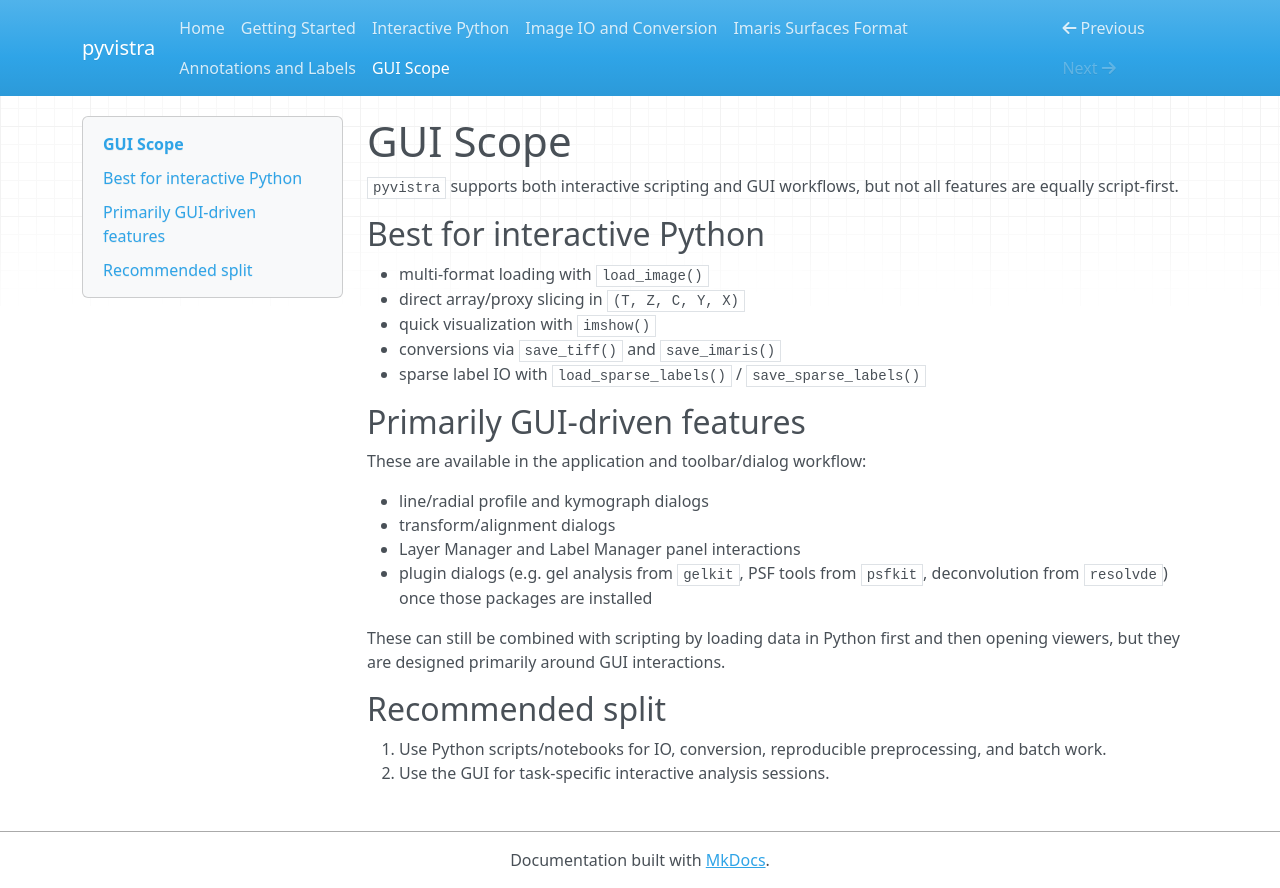

repository: delnatan/pyvistra · page: gui-scope/index.html · generator: mkdocs

# GUI Scope

`pyvistra` supports both interactive scripting and GUI workflows, but not all features are equally script-first.

## Best for interactive Python

- multi-format loading with `load_image()`
- direct array/proxy slicing in `(T, Z, C, Y, X)`
- quick visualization with `imshow()`
- conversions via `save_tiff()` and `save_imaris()`
- sparse label IO with `load_sparse_labels()` / `save_sparse_labels()`

## Primarily GUI-driven features

These are available in the application and toolbar/dialog workflow:

- line/radial profile and kymograph dialogs
- transform/alignment dialogs
- Layer Manager and Label Manager panel interactions
- plugin dialogs (e.g. gel analysis from `gelkit`, PSF tools from `psfkit`,
  deconvolution from `resolvde`) once those packages are installed

These can still be combined with scripting by loading data in Python first and then opening viewers, but they are designed primarily around GUI interactions.

## Recommended split

1. Use Python scripts/notebooks for IO, conversion, reproducible preprocessing, and batch work.
2. Use the GUI for task-specific interactive analysis sessions.
